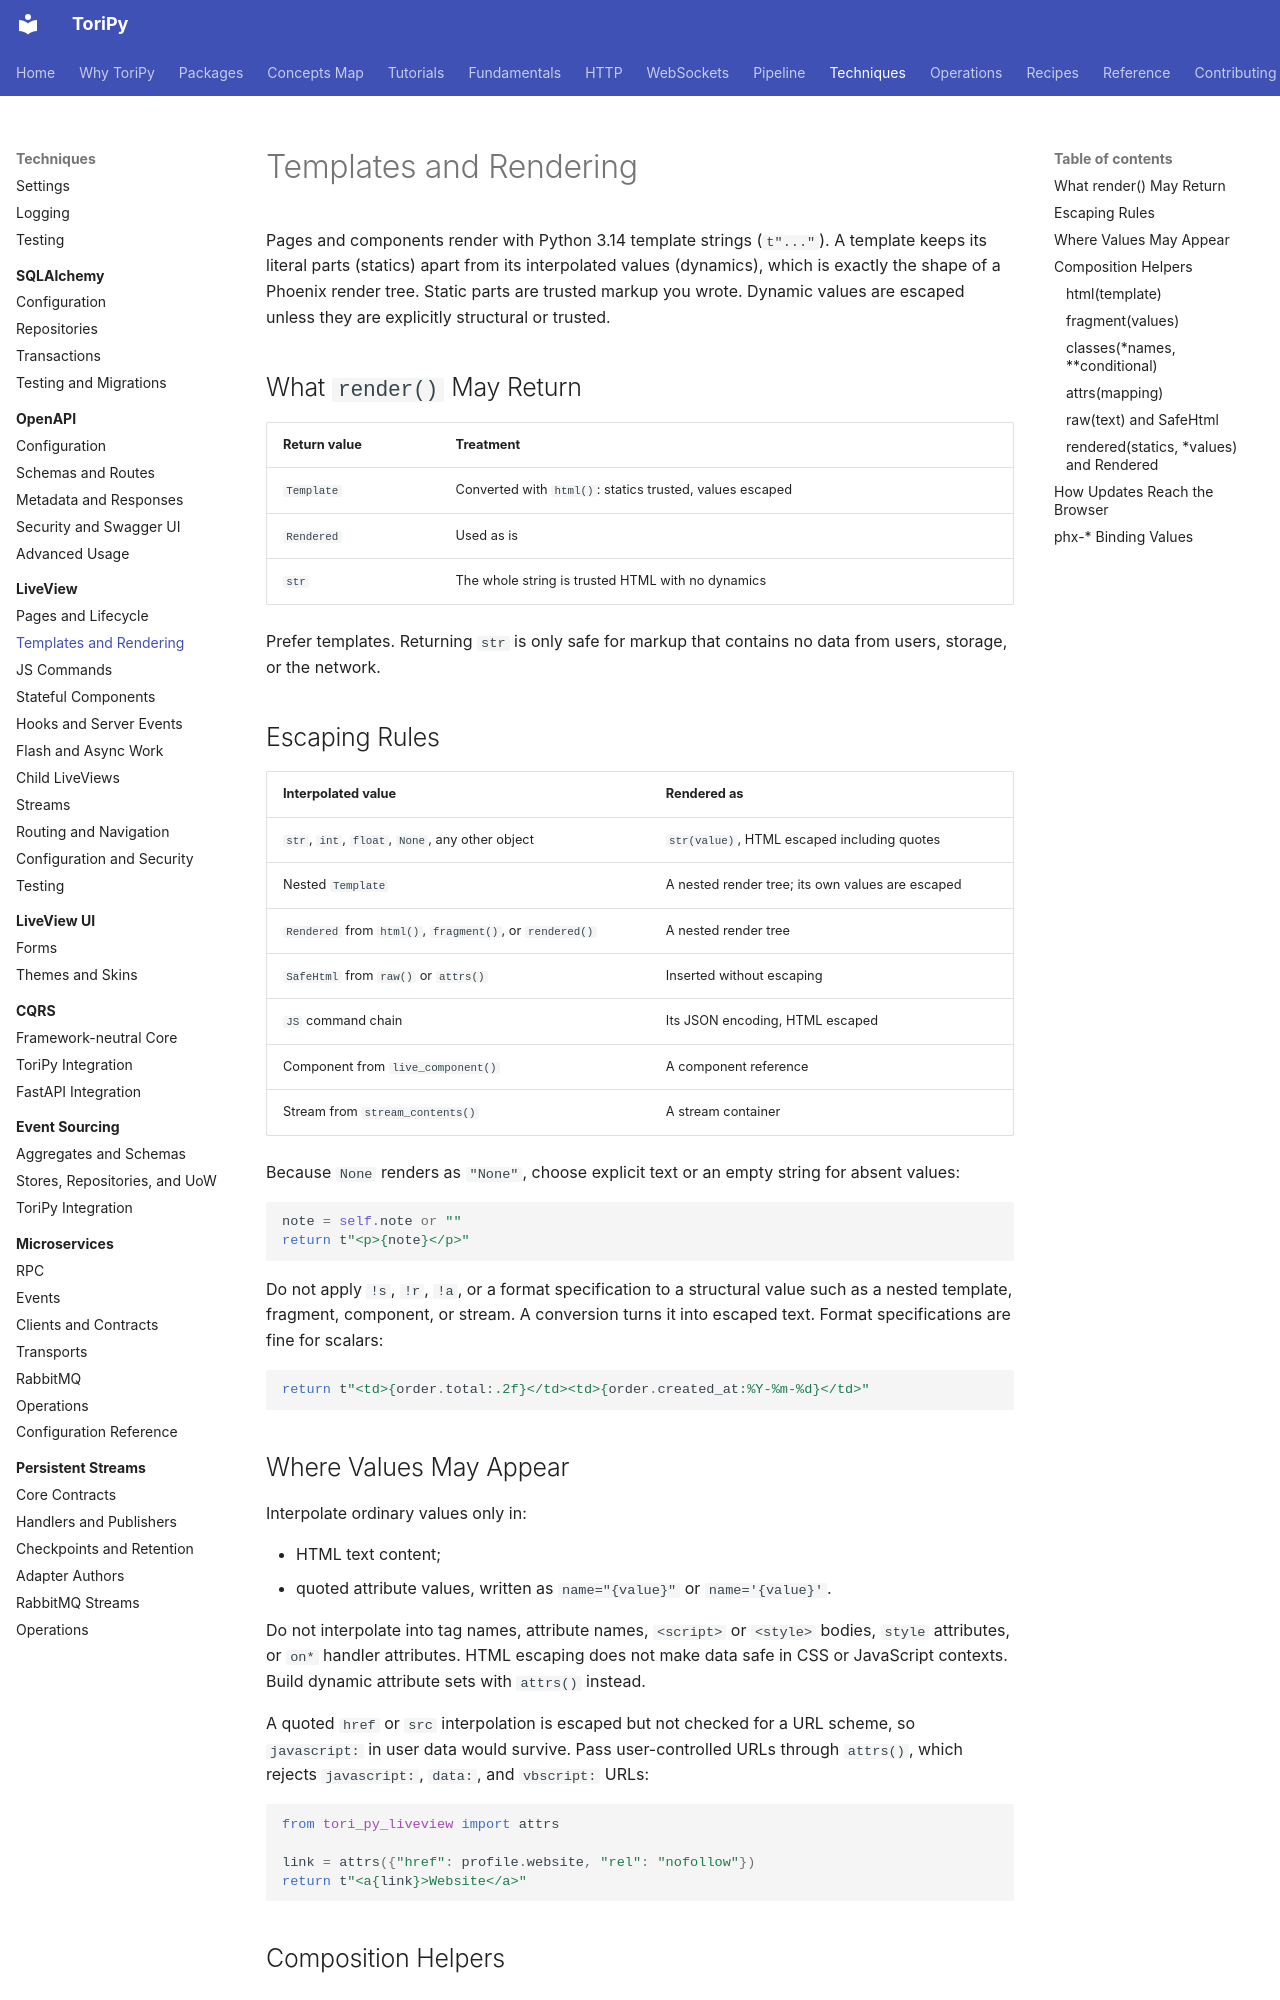

repository: mikeoz32/tori-py · page: techniques/liveview/templates/index.html · generator: mkdocs

# Templates and Rendering

Pages and components render with Python 3.14 template strings (`t"..."`). A
template keeps its literal parts (statics) apart from its interpolated values
(dynamics), which is exactly the shape of a Phoenix render tree. Static parts are
trusted markup you wrote. Dynamic values are escaped unless they are explicitly
structural or trusted.

## What `render()` May Return

| Return value | Treatment |
| --- | --- |
| `Template` | Converted with `html()`: statics trusted, values escaped |
| `Rendered` | Used as is |
| `str` | The whole string is trusted HTML with no dynamics |

Prefer templates. Returning `str` is only safe for markup that contains no data
from users, storage, or the network.

## Escaping Rules

| Interpolated value | Rendered as |
| --- | --- |
| `str`, `int`, `float`, `None`, any other object | `str(value)`, HTML escaped including quotes |
| Nested `Template` | A nested render tree; its own values are escaped |
| `Rendered` from `html()`, `fragment()`, or `rendered()` | A nested render tree |
| `SafeHtml` from `raw()` or `attrs()` | Inserted without escaping |
| `JS` command chain | Its JSON encoding, HTML escaped |
| Component from `live_component()` | A component reference |
| Stream from `stream_contents()` | A stream container |

Because `None` renders as `"None"`, choose explicit text or an empty string for
absent values:

<!-- docs-test: skip -->

```python
note = self.note or ""
return t"<p>{note}</p>"
```

Do not apply `!s`, `!r`, `!a`, or a format specification to a structural value
such as a nested template, fragment, component, or stream. A conversion turns it
into escaped text. Format specifications are fine for scalars:

<!-- docs-test: skip -->

```python
return t"<td>{order.total:.2f}</td><td>{order.created_at:%Y-%m-%d}</td>"
```

## Where Values May Appear

Interpolate ordinary values only in:

- HTML text content;
- quoted attribute values, written as `name="{value}"` or `name='{value}'`.

Do not interpolate into tag names, attribute names, `<script>` or `<style>`
bodies, `style` attributes, or `on*` handler attributes. HTML escaping does not
make data safe in CSS or JavaScript contexts. Build dynamic attribute sets with
`attrs()` instead.

A quoted `href` or `src` interpolation is escaped but not checked for a URL
scheme, so `javascript:` in user data would survive. Pass user-controlled URLs
through `attrs()`, which rejects `javascript:`, `data:`, and `vbscript:` URLs:

<!-- docs-test: skip -->

```python
from tori_py_liveview import attrs

link = attrs({"href": profile.website, "rel": "nofollow"})
return t"<a{link}>Website</a>"
```

## Composition Helpers

### `html(template)`

Converts a template to `Rendered`. Pages call it for you when `render()` returns
a template; call it yourself when you need a `Rendered` value, for example to
render HTML in a test:

```python
from tori_py_liveview import html

assert html(t"<b>{'<x>'}</b>").to_html() == "<b>&lt;x&gt;</b>"
```
